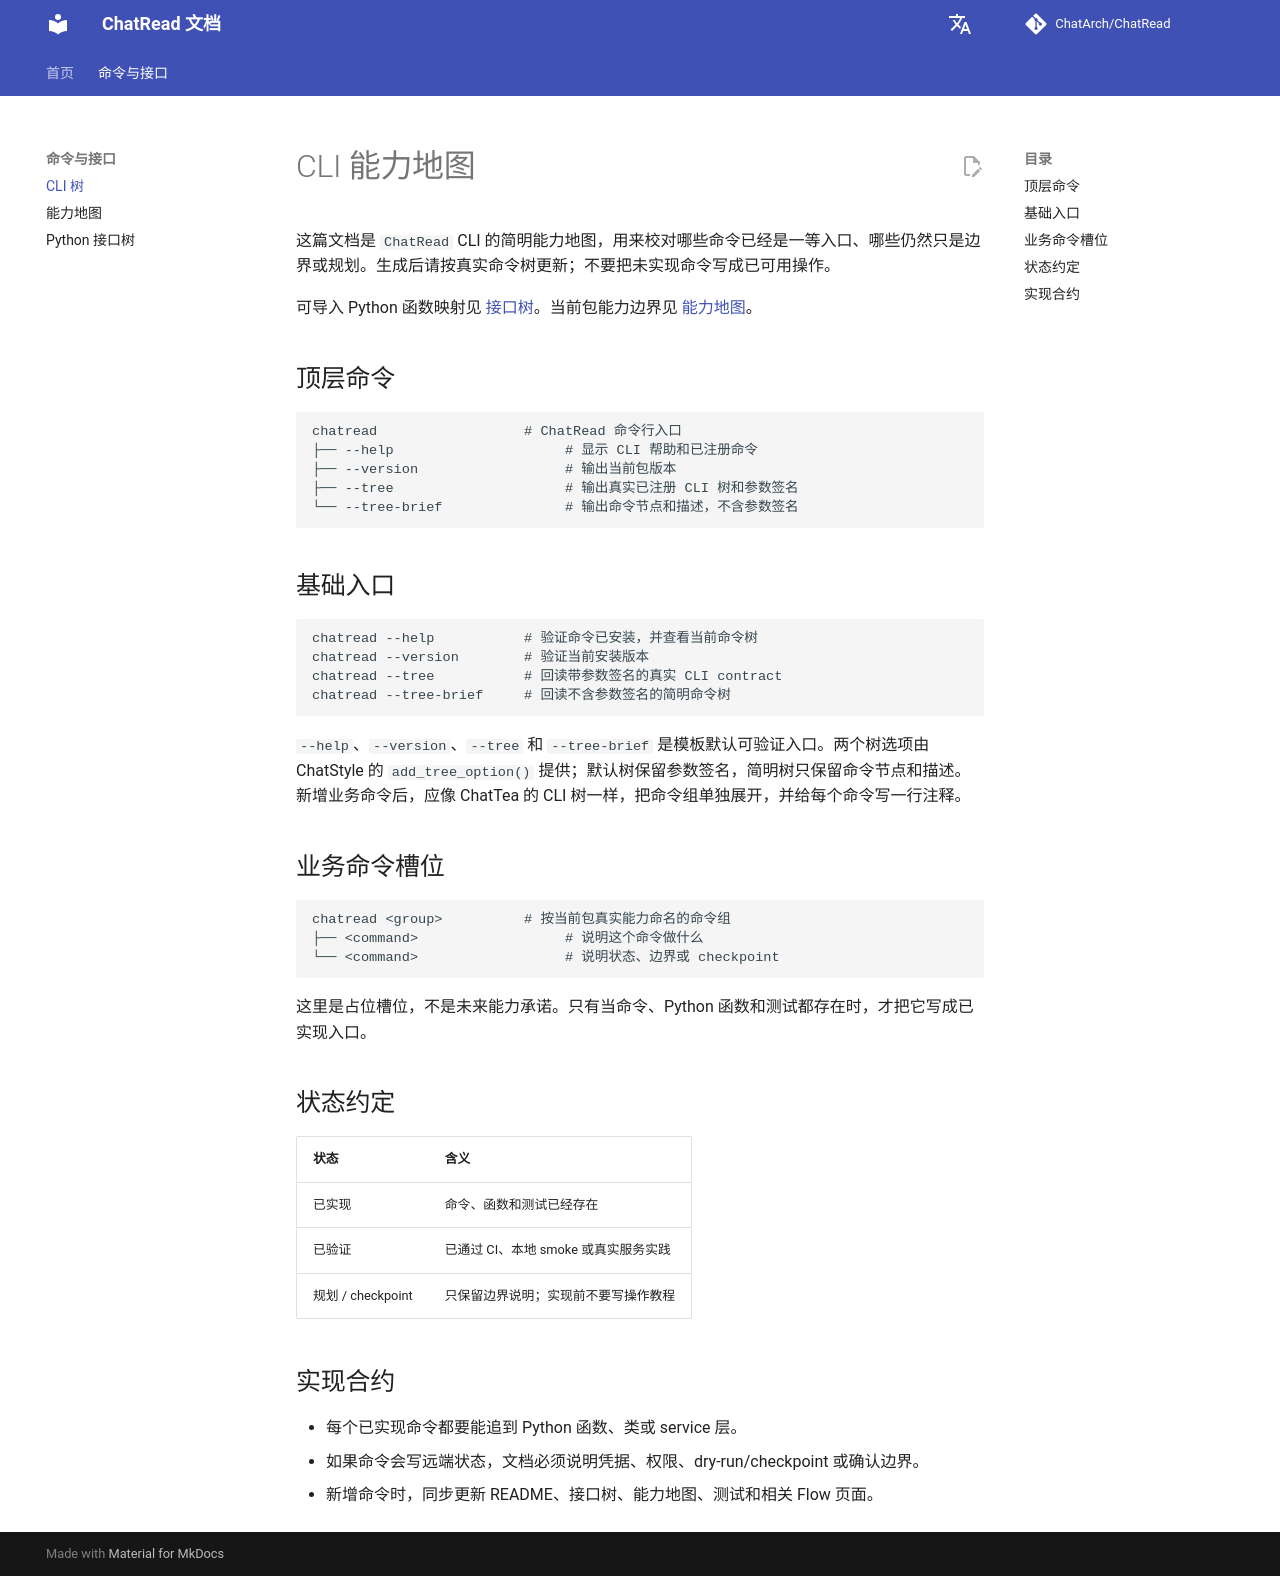

repository: ChatArch/ChatRead · page: cli-tree/index.html · generator: mkdocs

# CLI 能力地图

这篇文档是 `ChatRead` CLI 的简明能力地图，用来校对哪些命令已经是一等入口、哪些仍然只是边界或规划。生成后请按真实命令树更新；不要把未实现命令写成已可用操作。

可导入 Python 函数映射见 [接口树](interface-tree.md)。当前包能力边界见 [能力地图](capability-map.md)。

## 顶层命令

```text
chatread                  # ChatRead 命令行入口
├── --help                     # 显示 CLI 帮助和已注册命令
├── --version                  # 输出当前包版本
├── --tree                     # 输出真实已注册 CLI 树和参数签名
└── --tree-brief               # 输出命令节点和描述，不含参数签名
```

## 基础入口

```text
chatread --help           # 验证命令已安装，并查看当前命令树
chatread --version        # 验证当前安装版本
chatread --tree           # 回读带参数签名的真实 CLI contract
chatread --tree-brief     # 回读不含参数签名的简明命令树
```

`--help`、`--version`、`--tree` 和 `--tree-brief` 是模板默认可验证入口。两个树选项由 ChatStyle 的 `add_tree_option()` 提供；默认树保留参数签名，简明树只保留命令节点和描述。新增业务命令后，应像 ChatTea 的 CLI 树一样，把命令组单独展开，并给每个命令写一行注释。

## 业务命令槽位

```text
chatread <group>          # 按当前包真实能力命名的命令组
├── <command>                  # 说明这个命令做什么
└── <command>                  # 说明状态、边界或 checkpoint
```

这里是占位槽位，不是未来能力承诺。只有当命令、Python 函数和测试都存在时，才把它写成已实现入口。

## 状态约定

| 状态 | 含义 |
| --- | --- |
| 已实现 | 命令、函数和测试已经存在 |
| 已验证 | 已通过 CI、本地 smoke 或真实服务实践 |
| 规划 / checkpoint | 只保留边界说明；实现前不要写操作教程 |

## 实现合约

- 每个已实现命令都要能追到 Python 函数、类或 service 层。
- 如果命令会写远端状态，文档必须说明凭据、权限、dry-run/checkpoint 或确认边界。
- 新增命令时，同步更新 README、接口树、能力地图、测试和相关 Flow 页面。
